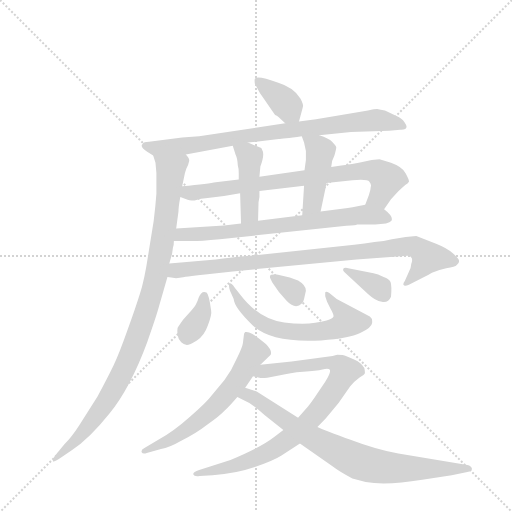
t = 0.00 s
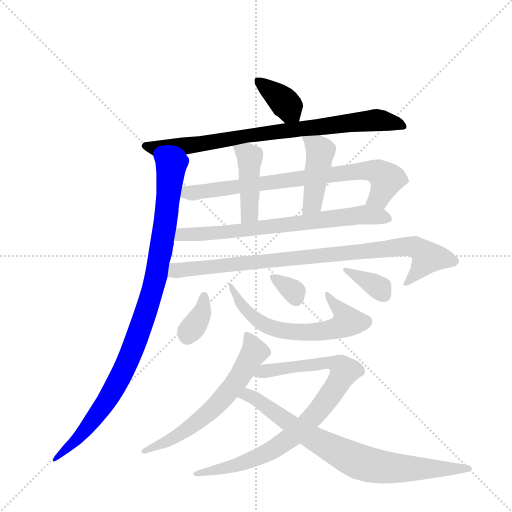
t = 2.28 s
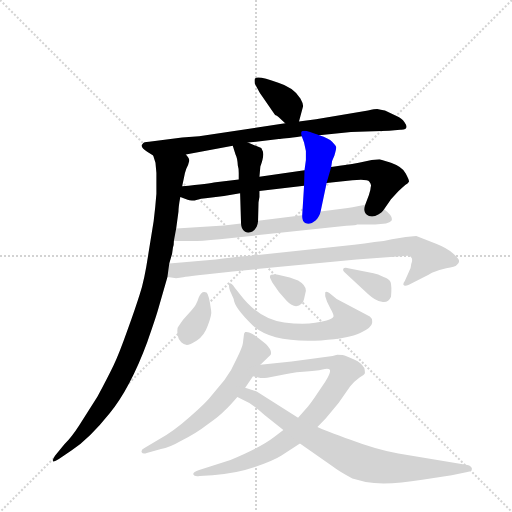
t = 4.56 s
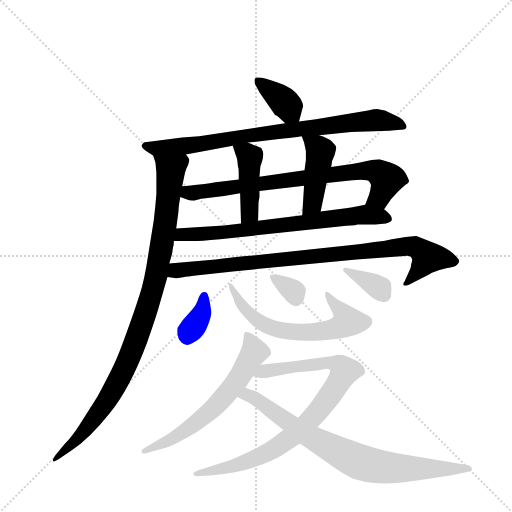
t = 6.84 s
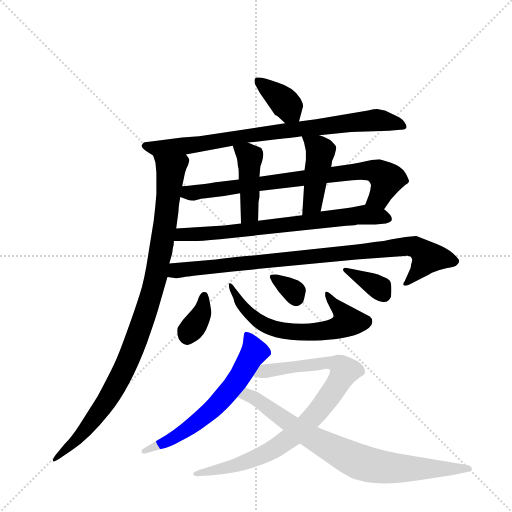
t = 9.12 s
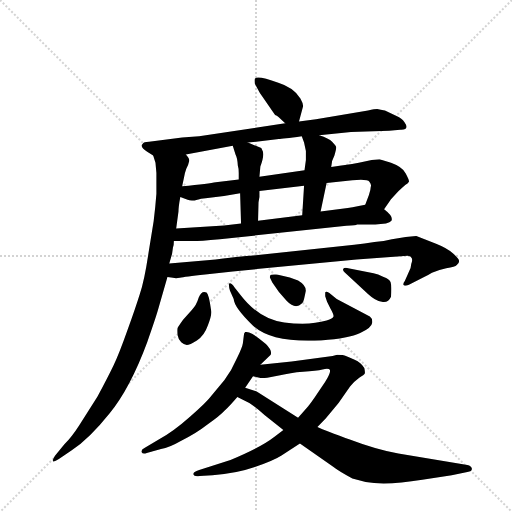
t = 11.39 s

The animated SVG that drew these frames (rendered in a browser with its animation timeline set to each time). Animation: 15 CSS @keyframes rules; one cycle of 11.39 s.

<svg version="1.1" viewBox="0 0 1024 1024" xmlns="http://www.w3.org/2000/svg">
  <g stroke="lightgray" stroke-dasharray="1,1" stroke-width="1" transform="scale(4, 4)">
    <line x1="0" y1="0" x2="256" y2="256"></line>
    <line x1="256" y1="0" x2="0" y2="256"></line>
    <line x1="128" y1="0" x2="128" y2="256"></line>
    <line x1="0" y1="128" x2="256" y2="128"></line>
  </g>
  <g transform="scale(0.92, -0.92) translate(60, -900)">
    <style type="text/css">
      
        @keyframes keyframes0 {
          from {
            stroke: blue;
            stroke-dashoffset: 369;
            stroke-width: 128;
          }
          55% {
            animation-timing-function: step-end;
            stroke: blue;
            stroke-dashoffset: 0;
            stroke-width: 128;
          }
          to {
            stroke: black;
            stroke-width: 1024;
          }
        }
        #make-me-a-hanzi-animation-0 {
          animation: keyframes0 0.55029296875s both;
          animation-delay: 0s;
          animation-timing-function: linear;
        }
      
        @keyframes keyframes1 {
          from {
            stroke: blue;
            stroke-dashoffset: 817;
            stroke-width: 128;
          }
          73% {
            animation-timing-function: step-end;
            stroke: blue;
            stroke-dashoffset: 0;
            stroke-width: 128;
          }
          to {
            stroke: black;
            stroke-width: 1024;
          }
        }
        #make-me-a-hanzi-animation-1 {
          animation: keyframes1 0.9148763020833334s both;
          animation-delay: 0.55029296875s;
          animation-timing-function: linear;
        }
      
        @keyframes keyframes2 {
          from {
            stroke: blue;
            stroke-dashoffset: 993;
            stroke-width: 128;
          }
          76% {
            animation-timing-function: step-end;
            stroke: blue;
            stroke-dashoffset: 0;
            stroke-width: 128;
          }
          to {
            stroke: black;
            stroke-width: 1024;
          }
        }
        #make-me-a-hanzi-animation-2 {
          animation: keyframes2 1.05810546875s both;
          animation-delay: 1.4651692708333335s;
          animation-timing-function: linear;
        }
      
        @keyframes keyframes3 {
          from {
            stroke: blue;
            stroke-dashoffset: 772;
            stroke-width: 128;
          }
          72% {
            animation-timing-function: step-end;
            stroke: blue;
            stroke-dashoffset: 0;
            stroke-width: 128;
          }
          to {
            stroke: black;
            stroke-width: 1024;
          }
        }
        #make-me-a-hanzi-animation-3 {
          animation: keyframes3 0.8782552083333334s both;
          animation-delay: 2.5232747395833335s;
          animation-timing-function: linear;
        }
      
        @keyframes keyframes4 {
          from {
            stroke: blue;
            stroke-dashoffset: 436;
            stroke-width: 128;
          }
          59% {
            animation-timing-function: step-end;
            stroke: blue;
            stroke-dashoffset: 0;
            stroke-width: 128;
          }
          to {
            stroke: black;
            stroke-width: 1024;
          }
        }
        #make-me-a-hanzi-animation-4 {
          animation: keyframes4 0.6048177083333334s both;
          animation-delay: 3.401529947916667s;
          animation-timing-function: linear;
        }
      
        @keyframes keyframes5 {
          from {
            stroke: blue;
            stroke-dashoffset: 439;
            stroke-width: 128;
          }
          59% {
            animation-timing-function: step-end;
            stroke: blue;
            stroke-dashoffset: 0;
            stroke-width: 128;
          }
          to {
            stroke: black;
            stroke-width: 1024;
          }
        }
        #make-me-a-hanzi-animation-5 {
          animation: keyframes5 0.6072591145833334s both;
          animation-delay: 4.00634765625s;
          animation-timing-function: linear;
        }
      
        @keyframes keyframes6 {
          from {
            stroke: blue;
            stroke-dashoffset: 719;
            stroke-width: 128;
          }
          70% {
            animation-timing-function: step-end;
            stroke: blue;
            stroke-dashoffset: 0;
            stroke-width: 128;
          }
          to {
            stroke: black;
            stroke-width: 1024;
          }
        }
        #make-me-a-hanzi-animation-6 {
          animation: keyframes6 0.8351236979166666s both;
          animation-delay: 4.613606770833333s;
          animation-timing-function: linear;
        }
      
        @keyframes keyframes7 {
          from {
            stroke: blue;
            stroke-dashoffset: 901;
            stroke-width: 128;
          }
          75% {
            animation-timing-function: step-end;
            stroke: blue;
            stroke-dashoffset: 0;
            stroke-width: 128;
          }
          to {
            stroke: black;
            stroke-width: 1024;
          }
        }
        #make-me-a-hanzi-animation-7 {
          animation: keyframes7 0.9832356770833334s both;
          animation-delay: 5.44873046875s;
          animation-timing-function: linear;
        }
      
        @keyframes keyframes8 {
          from {
            stroke: blue;
            stroke-dashoffset: 357;
            stroke-width: 128;
          }
          54% {
            animation-timing-function: step-end;
            stroke: blue;
            stroke-dashoffset: 0;
            stroke-width: 128;
          }
          to {
            stroke: black;
            stroke-width: 1024;
          }
        }
        #make-me-a-hanzi-animation-8 {
          animation: keyframes8 0.54052734375s both;
          animation-delay: 6.431966145833333s;
          animation-timing-function: linear;
        }
      
        @keyframes keyframes9 {
          from {
            stroke: blue;
            stroke-dashoffset: 628;
            stroke-width: 128;
          }
          67% {
            animation-timing-function: step-end;
            stroke: blue;
            stroke-dashoffset: 0;
            stroke-width: 128;
          }
          to {
            stroke: black;
            stroke-width: 1024;
          }
        }
        #make-me-a-hanzi-animation-9 {
          animation: keyframes9 0.7610677083333334s both;
          animation-delay: 6.972493489583333s;
          animation-timing-function: linear;
        }
      
        @keyframes keyframes10 {
          from {
            stroke: blue;
            stroke-dashoffset: 326;
            stroke-width: 128;
          }
          51% {
            animation-timing-function: step-end;
            stroke: blue;
            stroke-dashoffset: 0;
            stroke-width: 128;
          }
          to {
            stroke: black;
            stroke-width: 1024;
          }
        }
        #make-me-a-hanzi-animation-10 {
          animation: keyframes10 0.5152994791666666s both;
          animation-delay: 7.733561197916666s;
          animation-timing-function: linear;
        }
      
        @keyframes keyframes11 {
          from {
            stroke: blue;
            stroke-dashoffset: 355;
            stroke-width: 128;
          }
          54% {
            animation-timing-function: step-end;
            stroke: blue;
            stroke-dashoffset: 0;
            stroke-width: 128;
          }
          to {
            stroke: black;
            stroke-width: 1024;
          }
        }
        #make-me-a-hanzi-animation-11 {
          animation: keyframes11 0.5388997395833334s both;
          animation-delay: 8.248860677083332s;
          animation-timing-function: linear;
        }
      
        @keyframes keyframes12 {
          from {
            stroke: blue;
            stroke-dashoffset: 627;
            stroke-width: 128;
          }
          67% {
            animation-timing-function: step-end;
            stroke: blue;
            stroke-dashoffset: 0;
            stroke-width: 128;
          }
          to {
            stroke: black;
            stroke-width: 1024;
          }
        }
        #make-me-a-hanzi-animation-12 {
          animation: keyframes12 0.76025390625s both;
          animation-delay: 8.787760416666666s;
          animation-timing-function: linear;
        }
      
        @keyframes keyframes13 {
          from {
            stroke: blue;
            stroke-dashoffset: 862;
            stroke-width: 128;
          }
          74% {
            animation-timing-function: step-end;
            stroke: blue;
            stroke-dashoffset: 0;
            stroke-width: 128;
          }
          to {
            stroke: black;
            stroke-width: 1024;
          }
        }
        #make-me-a-hanzi-animation-13 {
          animation: keyframes13 0.9514973958333334s both;
          animation-delay: 9.548014322916666s;
          animation-timing-function: linear;
        }
      
        @keyframes keyframes14 {
          from {
            stroke: blue;
            stroke-dashoffset: 791;
            stroke-width: 128;
          }
          72% {
            animation-timing-function: step-end;
            stroke: blue;
            stroke-dashoffset: 0;
            stroke-width: 128;
          }
          to {
            stroke: black;
            stroke-width: 1024;
          }
        }
        #make-me-a-hanzi-animation-14 {
          animation: keyframes14 0.8937174479166666s both;
          animation-delay: 10.49951171875s;
          animation-timing-function: linear;
        }
      
    </style>
    
      <path d="M 590 636 L 598 666 Q 601 672 593 686 Q 578 710 545 720 Q 499 737 494 729 Q 493 725 494 718 L 505 698 L 538 650 Q 542 649 546 645 L 560 632 C 582 612 583 610 590 636 Z" fill="lightgray"></path>
    
      <path d="M 634 606 L 703 613 L 786 616 L 810 618 Q 832 617 819 635 Q 814 643 802 648 L 778 659 Q 778 660 760 663 Q 755 663 740 660 L 627 641 L 590 636 L 560 632 L 373 604 L 336 601 L 264 592 Q 252 592 250 587 Q 243 581 260 570 L 273 562 C 287 553 315 559 344 564 L 446 583 L 479 590 L 546 598 Q 553 598 596 604 L 634 606 Z" fill="lightgray"></path>
    
      <path d="M 308 327 L 314 348 L 316 362 Q 318 366 318 376 L 323 403 L 328 440 Q 328 451 332 472 L 336 495 L 340 514 Q 341 522 345 533 Q 350 543 351 549 Q 353 555 344 564 C 337 593 266 591 273 562 L 278 546 L 280 524 L 280 479 Q 278 452 274 419 L 263 351 Q 254 290 244 261 Q 235 232 217 182 Q 199 131 187 106 Q 175 81 152 38 L 112 -25 Q 96 -50 80 -66 L 60 -90 Q 54 -98 55 -102 Q 56 -106 68 -98 L 96 -79 Q 134 -54 178 1 Q 223 56 260 156 Q 278 207 284 228 L 304 298 L 308 327 Z" fill="lightgray"></path>
    
      <path d="M 775 445 L 790 467 L 806 484 Q 815 493 821 498 Q 828 502 829 505 Q 830 508 822 523 Q 815 537 790 546 L 765 554 L 748 552 L 720 546 Q 687 540 682 540 L 660 537 L 602 530 L 504 516 L 459 510 L 409 504 Q 396 501 336 495 C 306 492 304 483 332 472 L 345 467 Q 350 464 363 464 L 377 468 Q 382 468 387 469 L 427 474 L 462 480 L 504 485 L 601 496 L 650 502 L 706 508 Q 739 511 743 505 Q 748 499 746 494 Q 746 488 742 476 L 734 455 C 723 427 758 420 775 445 Z" fill="lightgray"></path>
    
      <path d="M 462 480 L 464 414 C 465 384 500 390 501 420 L 502 460 Q 502 461 504 472 L 504 485 L 504 516 L 506 538 Q 516 565 510 574 L 508 578 L 479 590 C 451 601 438 607 446 583 L 452 564 Q 456 557 457 540 Q 459 534 459 524 L 459 510 L 462 480 Z" fill="lightgray"></path>
    
      <path d="M 660 537 L 662 550 L 667 562 Q 671 576 671 580 Q 671 583 662 592 Q 655 599 634 606 C 606 616 590 622 596 604 L 601 590 L 605 572 L 605 552 L 602 530 L 601 496 L 597 432 C 595 402 631 411 637 440 L 650 502 L 660 537 Z" fill="lightgray"></path>
    
      <path d="M 318 376 L 356 376 Q 365 375 418 380 L 693 409 Q 715 410 716 412 L 756 412 L 779 414 Q 788 416 791 420 Q 796 429 775 445 C 758 460 758 460 734 455 L 720 452 Q 705 449 696 448 L 637 440 L 597 432 L 501 420 L 464 414 L 427 410 L 323 403 C 293 401 288 376 318 376 Z" fill="lightgray"></path>
    
      <path d="M 446 310 L 715 336 L 826 344 Q 833 344 834 340 Q 838 337 834 326 Q 834 317 828 307 L 820 289 Q 816 284 817 281 Q 819 277 829 281 L 862 298 Q 868 300 879 307 Q 891 313 910 317 Q 930 320 933 324 Q 938 327 938 332 Q 939 336 925 349 Q 911 361 888 370 L 845 387 L 822 385 L 792 380 Q 775 375 754 374 Q 733 370 710 368 L 496 345 Q 477 344 409 336 L 308 327 C 278 324 274 302 304 298 L 316 296 Q 322 294 331 296 Q 341 298 386 303 L 446 310 Z" fill="lightgray"></path>
    
      <path d="M 357 226 L 338 205 Q 328 191 326 187 Q 325 182 326 172 Q 328 161 334 156 Q 341 150 346 150 Q 352 150 368 160 Q 384 170 392 193 Q 401 216 399 225 Q 394 261 389 264 Q 378 269 372 253 Q 367 236 357 226 Z" fill="lightgray"></path>
    
      <path d="M 440 268 L 448 250 Q 449 232 489 193 Q 529 154 638 160 Q 699 164 723 176 Q 748 188 749 198 Q 750 208 744 212 L 672 250 L 656 263 Q 648 268 647 264 L 647 256 L 651 244 L 658 230 Q 666 216 665 212 Q 664 208 650 203 Q 612 192 558 199 Q 504 205 462 260 L 450 275 Q 443 285 439 284 Q 436 282 440 268 Z" fill="lightgray"></path>
    
      <path d="M 601 250 L 605 268 Q 605 280 588 290 L 570 297 L 542 303 Q 529 304 528 302 Q 526 297 527 296 L 532 286 Q 545 265 563 246 Q 582 226 596 240 Q 600 244 601 250 Z" fill="lightgray"></path>
    
      <path d="M 752 306 L 697 317 Q 688 319 686 315 Q 685 311 689 308 L 740 261 Q 756 246 770 244 Q 784 241 790 255 Q 792 279 789 287 Q 786 294 774 298 Q 761 305 752 306 Z" fill="lightgray"></path>
    
      <path d="M 506 107 L 528 128 Q 533 137 518 152 L 503 164 Q 500 167 489 174 Q 478 180 473 178 Q 470 175 470 170 L 468 154 Q 467 146 455 121 Q 444 95 428 74 L 400 40 Q 389 25 353 -6 Q 317 -38 286 -55 L 254 -74 Q 246 -78 248 -83 Q 250 -88 259 -85 L 290 -76 Q 308 -73 334 -58 Q 364 -44 391 -23 Q 419 -3 428 7 Q 438 16 456 37 L 473 57 L 490 82 L 506 107 Z" fill="lightgray"></path>
    
      <path d="M 673 129 L 663 126 L 574 114 L 506 107 C 476 104 461 88 490 82 L 504 79 Q 508 77 521 79 L 549 84 Q 570 90 599 92 Q 628 94 641 97 Q 655 100 657 96 Q 660 91 647 70 L 624 36 Q 612 19 610 17 L 588 -8 L 556 -35 L 536 -50 Q 508 -72 441 -100 L 373 -122 Q 360 -126 360 -131 Q 362 -137 374 -135 L 402 -133 Q 454 -129 494 -115 Q 535 -101 552 -90 L 592 -64 L 630 -28 L 648 -10 L 676 24 L 701 60 Q 711 72 721 79 Q 732 85 733 88 Q 734 91 732 100 Q 725 112 711 118 Q 698 123 692 126 Q 687 129 673 129 Z" fill="lightgray"></path>
    
      <path d="M 456 37 L 482 24 Q 497 14 515 -2 L 556 -35 L 592 -64 L 662 -113 Q 679 -126 706 -140 L 735 -148 Q 780 -156 858 -143 L 922 -133 L 956 -126 Q 966 -125 966 -119 Q 965 -113 956 -111 L 806 -86 Q 757 -77 702 -56 Q 647 -36 630 -28 L 588 -8 L 498 49 L 473 57 C 444 66 429 50 456 37 Z" fill="lightgray"></path>
    
    
      <clipPath id="make-me-a-hanzi-clip-0">
        <path d="M 590 636 L 598 666 Q 601 672 593 686 Q 578 710 545 720 Q 499 737 494 729 Q 493 725 494 718 L 505 698 L 538 650 Q 542 649 546 645 L 560 632 C 582 612 583 610 590 636 Z"></path>
      </clipPath>
      <path clip-path="url(#make-me-a-hanzi-clip-0)" d="M 500 724 L 552 684 L 581 646" fill="none" id="make-me-a-hanzi-animation-0" stroke-dasharray="241 482" stroke-linecap="round"></path>
    
      <clipPath id="make-me-a-hanzi-clip-1">
        <path d="M 634 606 L 703 613 L 786 616 L 810 618 Q 832 617 819 635 Q 814 643 802 648 L 778 659 Q 778 660 760 663 Q 755 663 740 660 L 627 641 L 590 636 L 560 632 L 373 604 L 336 601 L 264 592 Q 252 592 250 587 Q 243 581 260 570 L 273 562 C 287 553 315 559 344 564 L 446 583 L 479 590 L 546 598 Q 553 598 596 604 L 634 606 Z"></path>
      </clipPath>
      <path clip-path="url(#make-me-a-hanzi-clip-1)" d="M 260 582 L 280 577 L 363 585 L 476 606 L 759 639 L 815 626" fill="none" id="make-me-a-hanzi-animation-1" stroke-dasharray="689 1378" stroke-linecap="round"></path>
    
      <clipPath id="make-me-a-hanzi-clip-2">
        <path d="M 308 327 L 314 348 L 316 362 Q 318 366 318 376 L 323 403 L 328 440 Q 328 451 332 472 L 336 495 L 340 514 Q 341 522 345 533 Q 350 543 351 549 Q 353 555 344 564 C 337 593 266 591 273 562 L 278 546 L 280 524 L 280 479 Q 278 452 274 419 L 263 351 Q 254 290 244 261 Q 235 232 217 182 Q 199 131 187 106 Q 175 81 152 38 L 112 -25 Q 96 -50 80 -66 L 60 -90 Q 54 -98 55 -102 Q 56 -106 68 -98 L 96 -79 Q 134 -54 178 1 Q 223 56 260 156 Q 278 207 284 228 L 304 298 L 308 327 Z"></path>
      </clipPath>
      <path clip-path="url(#make-me-a-hanzi-clip-2)" d="M 280 560 L 311 532 L 307 482 L 279 298 L 241 173 L 215 107 L 173 29 L 129 -30 L 61 -97" fill="none" id="make-me-a-hanzi-animation-2" stroke-dasharray="865 1730" stroke-linecap="round"></path>
    
      <clipPath id="make-me-a-hanzi-clip-3">
        <path d="M 775 445 L 790 467 L 806 484 Q 815 493 821 498 Q 828 502 829 505 Q 830 508 822 523 Q 815 537 790 546 L 765 554 L 748 552 L 720 546 Q 687 540 682 540 L 660 537 L 602 530 L 504 516 L 459 510 L 409 504 Q 396 501 336 495 C 306 492 304 483 332 472 L 345 467 Q 350 464 363 464 L 377 468 Q 382 468 387 469 L 427 474 L 462 480 L 504 485 L 601 496 L 650 502 L 706 508 Q 739 511 743 505 Q 748 499 746 494 Q 746 488 742 476 L 734 455 C 723 427 758 420 775 445 Z"></path>
      </clipPath>
      <path clip-path="url(#make-me-a-hanzi-clip-3)" d="M 341 476 L 498 501 L 746 529 L 763 525 L 779 509 L 765 471 L 742 458" fill="none" id="make-me-a-hanzi-animation-3" stroke-dasharray="644 1288" stroke-linecap="round"></path>
    
      <clipPath id="make-me-a-hanzi-clip-4">
        <path d="M 462 480 L 464 414 C 465 384 500 390 501 420 L 502 460 Q 502 461 504 472 L 504 485 L 504 516 L 506 538 Q 516 565 510 574 L 508 578 L 479 590 C 451 601 438 607 446 583 L 452 564 Q 456 557 457 540 Q 459 534 459 524 L 459 510 L 462 480 Z"></path>
      </clipPath>
      <path clip-path="url(#make-me-a-hanzi-clip-4)" d="M 452 580 L 478 565 L 483 554 L 483 440 L 469 421" fill="none" id="make-me-a-hanzi-animation-4" stroke-dasharray="308 616" stroke-linecap="round"></path>
    
      <clipPath id="make-me-a-hanzi-clip-5">
        <path d="M 660 537 L 662 550 L 667 562 Q 671 576 671 580 Q 671 583 662 592 Q 655 599 634 606 C 606 616 590 622 596 604 L 601 590 L 605 572 L 605 552 L 602 530 L 601 496 L 597 432 C 595 402 631 411 637 440 L 650 502 L 660 537 Z"></path>
      </clipPath>
      <path clip-path="url(#make-me-a-hanzi-clip-5)" d="M 603 598 L 637 571 L 619 458 L 603 438" fill="none" id="make-me-a-hanzi-animation-5" stroke-dasharray="311 622" stroke-linecap="round"></path>
    
      <clipPath id="make-me-a-hanzi-clip-6">
        <path d="M 318 376 L 356 376 Q 365 375 418 380 L 693 409 Q 715 410 716 412 L 756 412 L 779 414 Q 788 416 791 420 Q 796 429 775 445 C 758 460 758 460 734 455 L 720 452 Q 705 449 696 448 L 637 440 L 597 432 L 501 420 L 464 414 L 427 410 L 323 403 C 293 401 288 376 318 376 Z"></path>
      </clipPath>
      <path clip-path="url(#make-me-a-hanzi-clip-6)" d="M 324 382 L 335 390 L 455 397 L 731 434 L 781 424" fill="none" id="make-me-a-hanzi-animation-6" stroke-dasharray="591 1182" stroke-linecap="round"></path>
    
      <clipPath id="make-me-a-hanzi-clip-7">
        <path d="M 446 310 L 715 336 L 826 344 Q 833 344 834 340 Q 838 337 834 326 Q 834 317 828 307 L 820 289 Q 816 284 817 281 Q 819 277 829 281 L 862 298 Q 868 300 879 307 Q 891 313 910 317 Q 930 320 933 324 Q 938 327 938 332 Q 939 336 925 349 Q 911 361 888 370 L 845 387 L 822 385 L 792 380 Q 775 375 754 374 Q 733 370 710 368 L 496 345 Q 477 344 409 336 L 308 327 C 278 324 274 302 304 298 L 316 296 Q 322 294 331 296 Q 341 298 386 303 L 446 310 Z"></path>
      </clipPath>
      <path clip-path="url(#make-me-a-hanzi-clip-7)" d="M 311 304 L 332 313 L 441 326 L 844 363 L 869 341 L 823 283" fill="none" id="make-me-a-hanzi-animation-7" stroke-dasharray="773 1546" stroke-linecap="round"></path>
    
      <clipPath id="make-me-a-hanzi-clip-8">
        <path d="M 357 226 L 338 205 Q 328 191 326 187 Q 325 182 326 172 Q 328 161 334 156 Q 341 150 346 150 Q 352 150 368 160 Q 384 170 392 193 Q 401 216 399 225 Q 394 261 389 264 Q 378 269 372 253 Q 367 236 357 226 Z"></path>
      </clipPath>
      <path clip-path="url(#make-me-a-hanzi-clip-8)" d="M 384 257 L 377 217 L 346 165" fill="none" id="make-me-a-hanzi-animation-8" stroke-dasharray="229 458" stroke-linecap="round"></path>
    
      <clipPath id="make-me-a-hanzi-clip-9">
        <path d="M 440 268 L 448 250 Q 449 232 489 193 Q 529 154 638 160 Q 699 164 723 176 Q 748 188 749 198 Q 750 208 744 212 L 672 250 L 656 263 Q 648 268 647 264 L 647 256 L 651 244 L 658 230 Q 666 216 665 212 Q 664 208 650 203 Q 612 192 558 199 Q 504 205 462 260 L 450 275 Q 443 285 439 284 Q 436 282 440 268 Z"></path>
      </clipPath>
      <path clip-path="url(#make-me-a-hanzi-clip-9)" d="M 443 274 L 478 222 L 503 201 L 531 187 L 572 178 L 646 180 L 678 189 L 696 201 L 651 260" fill="none" id="make-me-a-hanzi-animation-9" stroke-dasharray="500 1000" stroke-linecap="round"></path>
    
      <clipPath id="make-me-a-hanzi-clip-10">
        <path d="M 601 250 L 605 268 Q 605 280 588 290 L 570 297 L 542 303 Q 529 304 528 302 Q 526 297 527 296 L 532 286 Q 545 265 563 246 Q 582 226 596 240 Q 600 244 601 250 Z"></path>
      </clipPath>
      <path clip-path="url(#make-me-a-hanzi-clip-10)" d="M 535 298 L 579 266 L 583 251" fill="none" id="make-me-a-hanzi-animation-10" stroke-dasharray="198 396" stroke-linecap="round"></path>
    
      <clipPath id="make-me-a-hanzi-clip-11">
        <path d="M 752 306 L 697 317 Q 688 319 686 315 Q 685 311 689 308 L 740 261 Q 756 246 770 244 Q 784 241 790 255 Q 792 279 789 287 Q 786 294 774 298 Q 761 305 752 306 Z"></path>
      </clipPath>
      <path clip-path="url(#make-me-a-hanzi-clip-11)" d="M 692 313 L 758 279 L 774 260" fill="none" id="make-me-a-hanzi-animation-11" stroke-dasharray="227 454" stroke-linecap="round"></path>
    
      <clipPath id="make-me-a-hanzi-clip-12">
        <path d="M 506 107 L 528 128 Q 533 137 518 152 L 503 164 Q 500 167 489 174 Q 478 180 473 178 Q 470 175 470 170 L 468 154 Q 467 146 455 121 Q 444 95 428 74 L 400 40 Q 389 25 353 -6 Q 317 -38 286 -55 L 254 -74 Q 246 -78 248 -83 Q 250 -88 259 -85 L 290 -76 Q 308 -73 334 -58 Q 364 -44 391 -23 Q 419 -3 428 7 Q 438 16 456 37 L 473 57 L 490 82 L 506 107 Z"></path>
      </clipPath>
      <path clip-path="url(#make-me-a-hanzi-clip-12)" d="M 476 172 L 493 134 L 458 76 L 410 18 L 320 -51 L 254 -81" fill="none" id="make-me-a-hanzi-animation-12" stroke-dasharray="499 998" stroke-linecap="round"></path>
    
      <clipPath id="make-me-a-hanzi-clip-13">
        <path d="M 673 129 L 663 126 L 574 114 L 506 107 C 476 104 461 88 490 82 L 504 79 Q 508 77 521 79 L 549 84 Q 570 90 599 92 Q 628 94 641 97 Q 655 100 657 96 Q 660 91 647 70 L 624 36 Q 612 19 610 17 L 588 -8 L 556 -35 L 536 -50 Q 508 -72 441 -100 L 373 -122 Q 360 -126 360 -131 Q 362 -137 374 -135 L 402 -133 Q 454 -129 494 -115 Q 535 -101 552 -90 L 592 -64 L 630 -28 L 648 -10 L 676 24 L 701 60 Q 711 72 721 79 Q 732 85 733 88 Q 734 91 732 100 Q 725 112 711 118 Q 698 123 692 126 Q 687 129 673 129 Z"></path>
      </clipPath>
      <path clip-path="url(#make-me-a-hanzi-clip-13)" d="M 498 86 L 555 100 L 657 112 L 677 106 L 688 93 L 628 1 L 548 -69 L 469 -106 L 368 -129" fill="none" id="make-me-a-hanzi-animation-13" stroke-dasharray="734 1468" stroke-linecap="round"></path>
    
      <clipPath id="make-me-a-hanzi-clip-14">
        <path d="M 456 37 L 482 24 Q 497 14 515 -2 L 556 -35 L 592 -64 L 662 -113 Q 679 -126 706 -140 L 735 -148 Q 780 -156 858 -143 L 922 -133 L 956 -126 Q 966 -125 966 -119 Q 965 -113 956 -111 L 806 -86 Q 757 -77 702 -56 Q 647 -36 630 -28 L 588 -8 L 498 49 L 473 57 C 444 66 429 50 456 37 Z"></path>
      </clipPath>
      <path clip-path="url(#make-me-a-hanzi-clip-14)" d="M 465 38 L 488 38 L 624 -55 L 723 -105 L 794 -118 L 958 -118" fill="none" id="make-me-a-hanzi-animation-14" stroke-dasharray="663 1326" stroke-linecap="round"></path>
    
  </g>
</svg>
